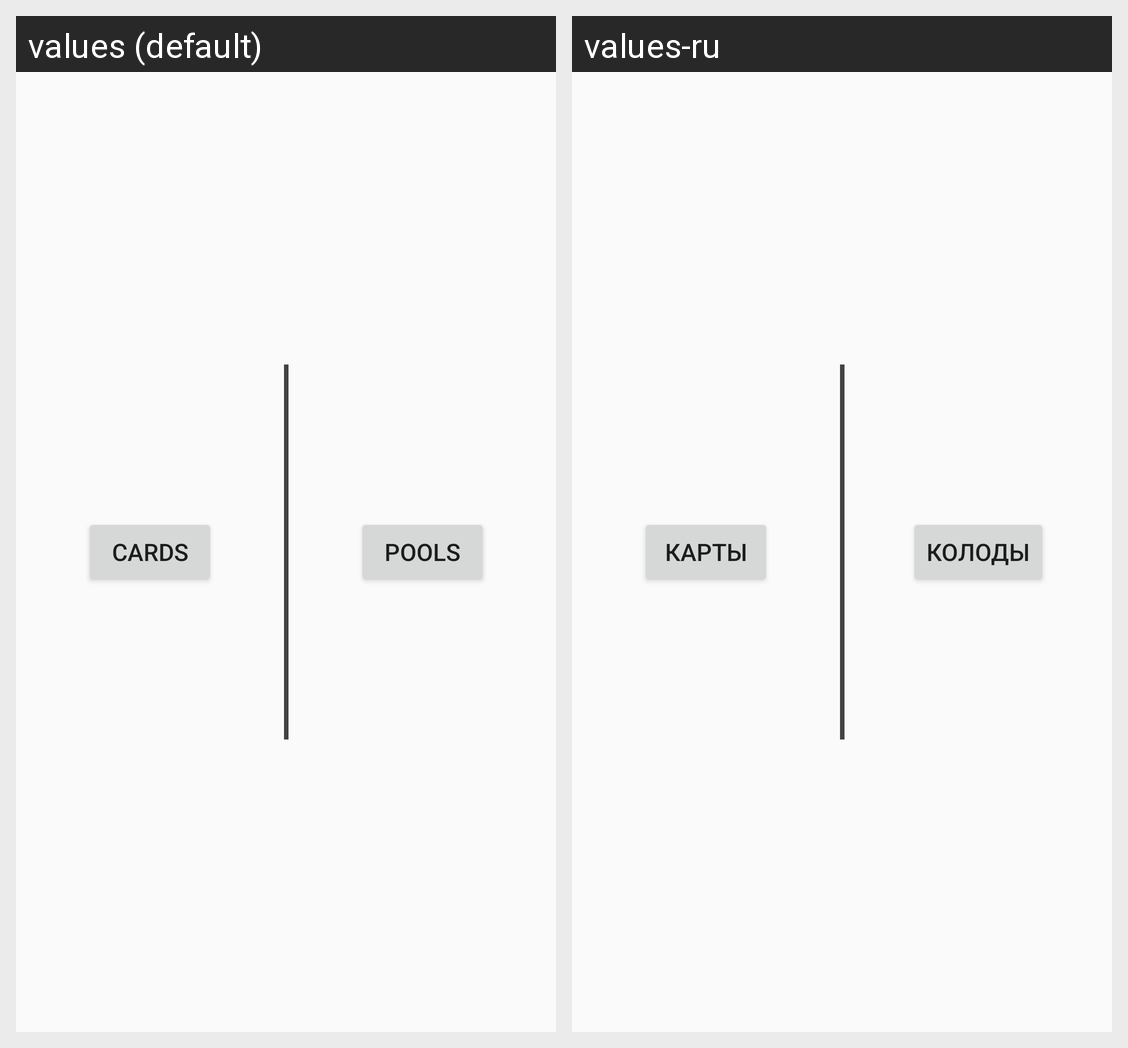

Here is an Android app screen in its default locale and in the app's own translations. Write out the translated-string differences for the strings that appear on this screen.
Android screen res/layout/activity_main.xml rendered under 2 locales, left to right: values (default), values-ru. Device: Nexus 5 (rendered at 1080×1920; each locale shown at half size, 540×960, under a caption strip naming it); theme AppTheme.
Strings drawn on this screen, with the default value and each locale's value (text and hints the layout hard-codes, and strings that could not be matched under every locale, appear in the picture but are not listed):

show_all_pools
  values: Pools
  values-ru: Колоды

show_all_cards
  values: Cards
  values-ru: Карты
